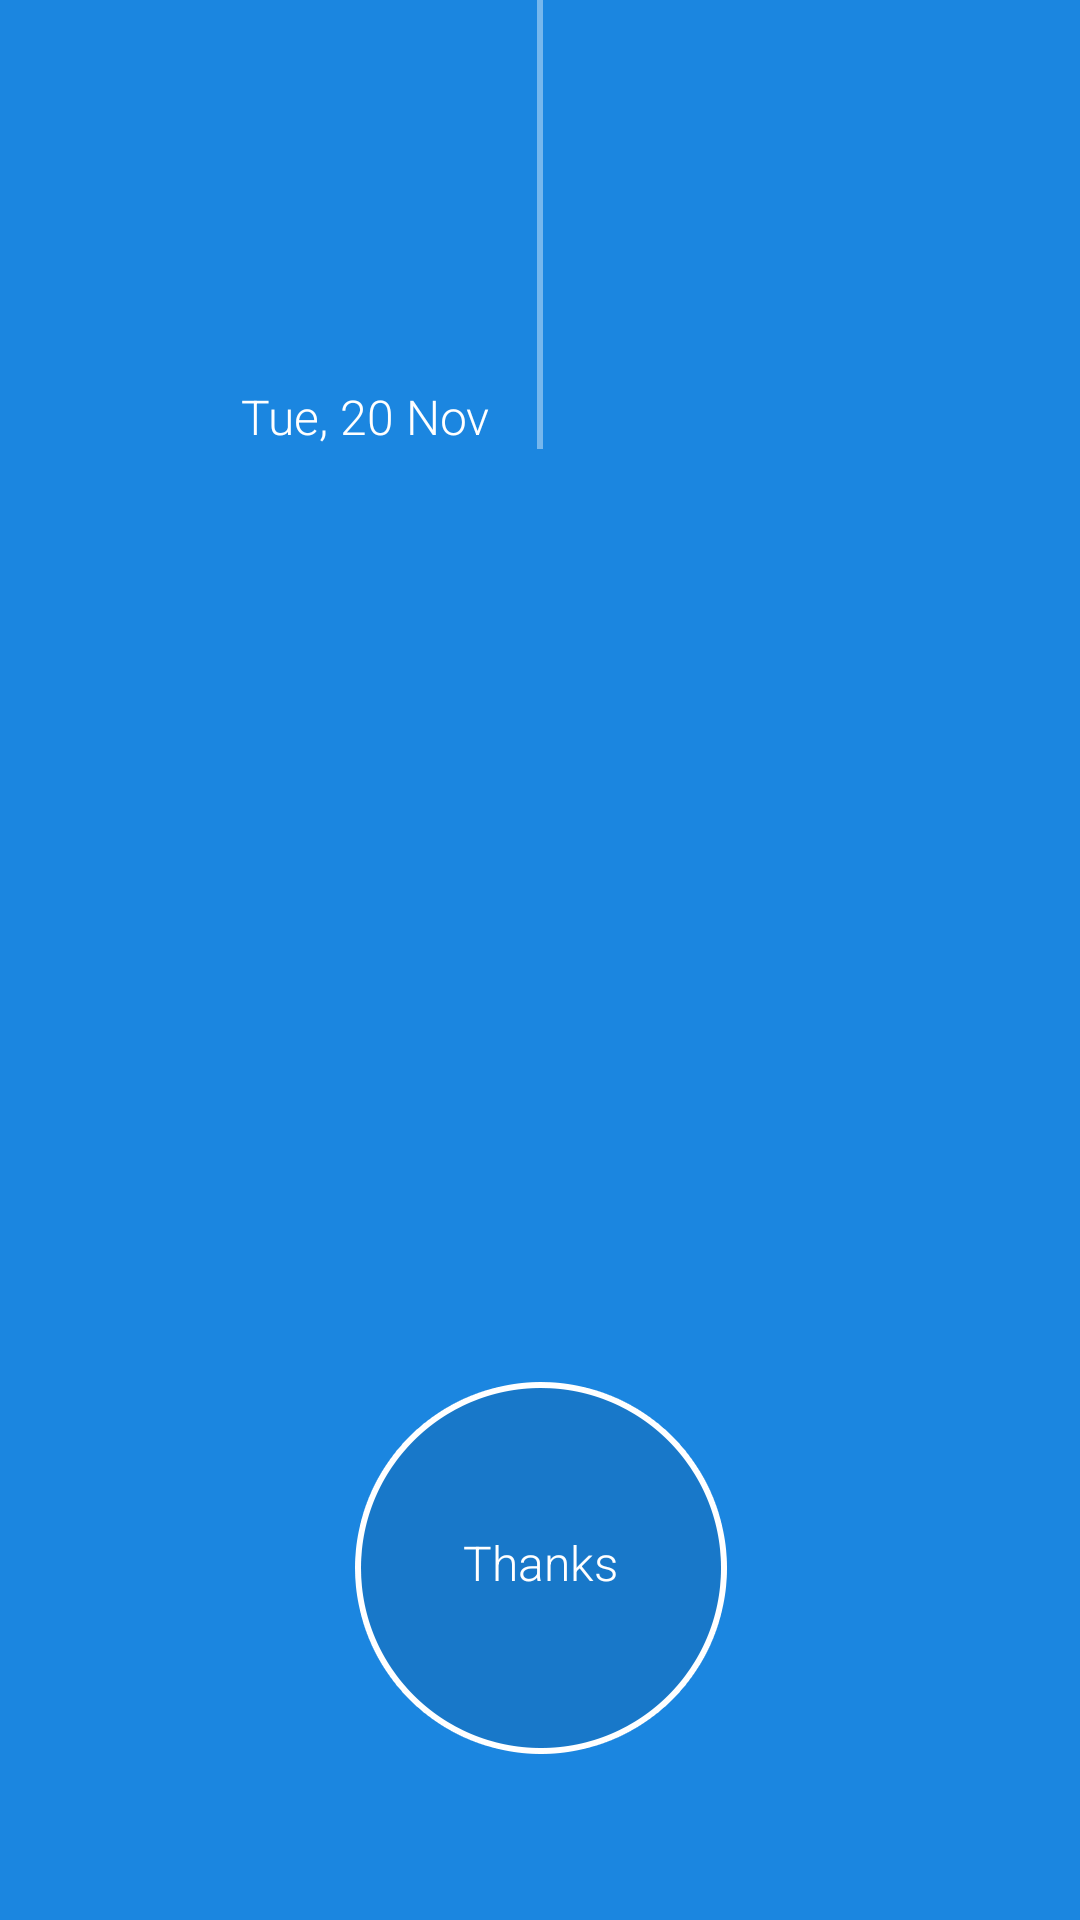

Here is an Android app screen rendered from its layout file. Give the layout XML and the strings, colors and styles it references.
<!-- AndroidManifest.xml: application theme WeatherWake -->
<!-- res/layout/today_layout.xml -->
<?xml version="1.0" encoding="utf-8"?>
<RelativeLayout xmlns:android="http://schemas.android.com/apk/res/android"
    android:layout_width="match_parent"
    android:layout_height="match_parent"
    xmlns:tools="http://schemas.android.com/tools">

    <TextView
        android:id="@+id/tv_time_today"
        android:layout_width="match_parent"
        android:layout_height="wrap_content"
        android:gravity="center"
        android:textSize="96sp"
        tools:text="12:34" />

    <TextView
        android:id="@+id/tv_date_today"
        android:layout_width="wrap_content"
        android:layout_height="wrap_content"
        android:layout_below="@+id/tv_time_today"
        android:layout_toStartOf="@+id/separator"
        android:gravity="end"
        android:paddingEnd="16dp"
        android:text="Tue, 20 Nov"
        android:textSize="16sp" />

    <View
        android:id="@+id/separator"
        android:layout_width="2dp"
        android:layout_height="wrap_content"
        android:layout_alignBottom="@+id/tv_date_today"
        android:layout_alignTop="@+id/tv_time"
        android:layout_centerHorizontal="true"
        android:background="#66FFFFFF" />

    <TextView
        android:id="@+id/tv_location_today"
        android:layout_width="wrap_content"
        android:layout_height="wrap_content"
        android:layout_below="@+id/tv_time_today"
        android:layout_toEndOf="@+id/separator"
        android:gravity="start"
        android:paddingStart="16dp"
        android:textSize="16sp"
        tools:text="Bucharest" />

    <ImageButton
        android:id="@+id/btn_thanks"
        android:layout_width="match_parent"
        android:layout_height="wrap_content"
        android:layout_alignParentBottom="true"
        android:layout_alignParentStart="true"
        android:layout_marginBottom="55dp"
        android:background="@android:color/transparent"
        android:scaleType="centerInside"
        android:layout_centerHorizontal="true"
        android:src="@drawable/btn_action_second_default" />

    <ImageView
        android:layout_width="match_parent"
        android:layout_height="wrap_content"
        android:layout_alignParentStart="true"
        android:layout_below="@+id/linearLayout"
        android:background="@android:color/transparent"
        android:scaleType="centerInside"
        android:layout_centerHorizontal="true"
        android:layout_centerVertical="true" />

    <TextView
        android:layout_width="60dp"
        android:layout_height="50dp"
        android:layout_alignTop="@+id/btn_thanks"
        android:layout_centerHorizontal="true"
        android:layout_marginTop="36dp"
        android:gravity="center"
        android:text="Thanks"
        android:id="@+id/textView" />

    <TextView
        android:layout_width="60dp"
        android:layout_height="50dp"
        android:id="@+id/tv_weather_today"
        android:layout_alignStart="@+id/textView"
        android:layout_below="@+id/tv_date_today"
        android:layout_marginTop="14dp"
        android:gravity="center"
        tools:text="12:34" />

    <LinearLayout
        android:layout_width="match_parent"
        android:layout_height="100dp"
        android:layout_below="@+id/tv_date_today"
        android:layout_marginTop="70dp"
        android:orientation="horizontal"
        android:id="@+id/linearLayout">

        <LinearLayout
            android:layout_width="0dp"
            android:layout_height="match_parent"
            android:layout_weight="1"
            android:orientation="vertical"
            android:id="@+id/linearLayoutChild0">

            <TextView
                android:layout_width="match_parent"
                android:layout_height="20dp"
                android:id="@+id/tv_hour_0"
                android:gravity="center"
                tools:text="12:34"
                tools:textScaleX="0.5"/>

            <ImageView
                android:layout_width="match_parent"
                android:layout_height="40dp"
                android:id="@+id/iv_0"
                android:src="@drawable/icon_w_cd"/>

            <TextView
                android:layout_width="match_parent"
                android:layout_height="20dp"
                android:id="@+id/tv_temp_0"
                android:gravity="center"
                tools:text="12:34"
                tools:textScaleX="0.5"/>
        </LinearLayout>

        <LinearLayout
            android:layout_width="0dp"
            android:layout_height="match_parent"
            android:layout_weight="1"
            android:orientation="vertical"
            android:id="@+id/linearLayoutChild1">

            <TextView
                android:layout_width="match_parent"
                android:layout_height="20dp"
                android:id="@+id/tv_hour_1"
                android:gravity="center"
                tools:text="12:34"
                tools:textScaleX="0.5"/>

            <ImageView
                android:layout_width="match_parent"
                android:layout_height="40dp"
                android:id="@+id/iv_1"
                android:src="@drawable/icon_w_cd"/>

            <TextView
                android:layout_width="match_parent"
                android:layout_height="20dp"
                android:id="@+id/tv_temp_1"
                android:gravity="center"
                tools:text="12:34"
                tools:textScaleX="0.5"/>
        </LinearLayout>

        <LinearLayout
            android:layout_width="0dp"
            android:layout_height="match_parent"
            android:layout_weight="1"
            android:orientation="vertical"
            android:id="@+id/linearLayoutChild2">

            <TextView
                android:layout_width="match_parent"
                android:layout_height="20dp"
                android:id="@+id/tv_hour_2"
                android:gravity="center"
                tools:text="12:34"
                tools:textScaleX="0.5"/>

            <ImageView
                android:layout_width="match_parent"
                android:layout_height="40dp"
                android:id="@+id/iv_2"
                android:src="@drawable/icon_w_cd"/>

            <TextView
                android:layout_width="match_parent"
                android:layout_height="20dp"
                android:id="@+id/tv_temp_2"
                android:gravity="center"
                tools:text="12:34"
                tools:textScaleX="0.5"/>
        </LinearLayout>

        <LinearLayout
            android:layout_width="0dp"
            android:layout_height="match_parent"
            android:layout_weight="1"
            android:orientation="vertical"
            android:id="@+id/linearLayoutChild3">

            <TextView
                android:layout_width="match_parent"
                android:layout_height="20dp"
                android:id="@+id/tv_hour_3"
                android:gravity="center"
                tools:text="12:34"
                tools:textScaleX="0.5"/>

            <ImageView
                android:layout_width="match_parent"
                android:layout_height="40dp"
                android:id="@+id/iv_3"
                android:src="@drawable/icon_w_cd"/>

            <TextView
                android:layout_width="match_parent"
                android:layout_height="20dp"
                android:id="@+id/tv_temp_3"
                android:gravity="center"
                tools:text="12:34"
                tools:textScaleX="0.5"/>
        </LinearLayout>

        <LinearLayout
            android:layout_width="0dp"
            android:layout_height="match_parent"
            android:layout_weight="1"
            android:orientation="vertical"
            android:id="@+id/linearLayoutChild4">

            <TextView
                android:layout_width="match_parent"
                android:layout_height="20dp"
                android:id="@+id/tv_hour_4"
                android:gravity="center"
                tools:text="12:34"
                tools:textScaleX="0.5"/>

            <ImageView
                android:layout_width="match_parent"
                android:layout_height="40dp"
                android:id="@+id/iv_4"
                android:src="@drawable/icon_w_cd"/>

            <TextView
                android:layout_width="match_parent"
                android:layout_height="20dp"
                android:id="@+id/tv_temp_4"
                android:gravity="center"
                tools:text="12:34"
                tools:textScaleX="0.5"/>
        </LinearLayout>

    </LinearLayout>



</RelativeLayout>
<!-- resources referenced by this layout -->
<resources>
  <!-- drawable btn_action_second_default: png bitmap (drawable-xxhdpi, 15327 bytes) -->
  <style name="WeatherWake" parent="Theme.AppCompat.NoActionBar">
          <item name="colorPrimary">@color/weatherwake_blue</item>
          <item name="colorPrimaryDark">@color/primary_dark</item>
          <item name="colorAccent">@color/accent</item>
          <item name="switchStyle">@style/WeatherWake.Switch</item>
          <item name="android:colorForeground">#b9b8b8</item>
          <item name="android:windowBackground">@color/weatherwake_blue</item>
          <item name="android:textViewStyle">@style/WeatherWake.TextViewStyle</item>
          <item name="android:scrollbarStyle">outsideOverlay</item>
          <item name="android:scrollbarThumbVertical">@drawable/scroller_thumb</item>
          <item name="android:scrollbarTrackVertical">@drawable/scroller_track</item>
      </style>
  <color name="weatherwake_blue">#1b86e0</color>
  <color name="primary_dark">#1878c9</color>
  <color name="accent">#ffae00</color>
  <style name="WeatherWake.Switch" parent="Widget.AppCompat.CompoundButton.Switch">
          <item name="android:colorForeground">#b9b8b8</item>
      </style>
  <style name="WeatherWake.TextViewStyle" parent="TextAppearance.AppCompat">
          <item name="android:textColor">@color/text_white</item>
          <item name="android:textSize">16sp</item>
          <item name="android:fontFamily">sans-serif-light</item>
      </style>
  <!-- drawable scroller_thumb (drawable) -->
  <?xml version="1.0" encoding="utf-8"?>
  <layer-list xmlns:android="http://schemas.android.com/apk/res/android">
      <item>
          <shape>
              <size android:width="11dp" />
              <solid android:color="#00000000" />
          </shape>
      </item>
  
      <item
          android:left="3dp"
          android:right="3dp">
          <shape>
              <size android:width="5dp" />
              <solid android:color="#fff" />
          </shape>
      </item>
  </layer-list>
  <!-- drawable scroller_track (drawable) -->
  <?xml version="1.0" encoding="utf-8"?>
  <layer-list xmlns:android="http://schemas.android.com/apk/res/android">
      <item>
          <shape>
              <size android:width="11dp" />
              <solid android:color="#00000000" />
          </shape>
      </item>
  
      <item
          android:left="5dp"
          android:right="5dp">
          <shape>
              <size android:width="1dp" />
              <solid android:color="#00000000" />
          </shape>
      </item>
  </layer-list>
  <color name="text_white">#ffffff</color>
</resources>
